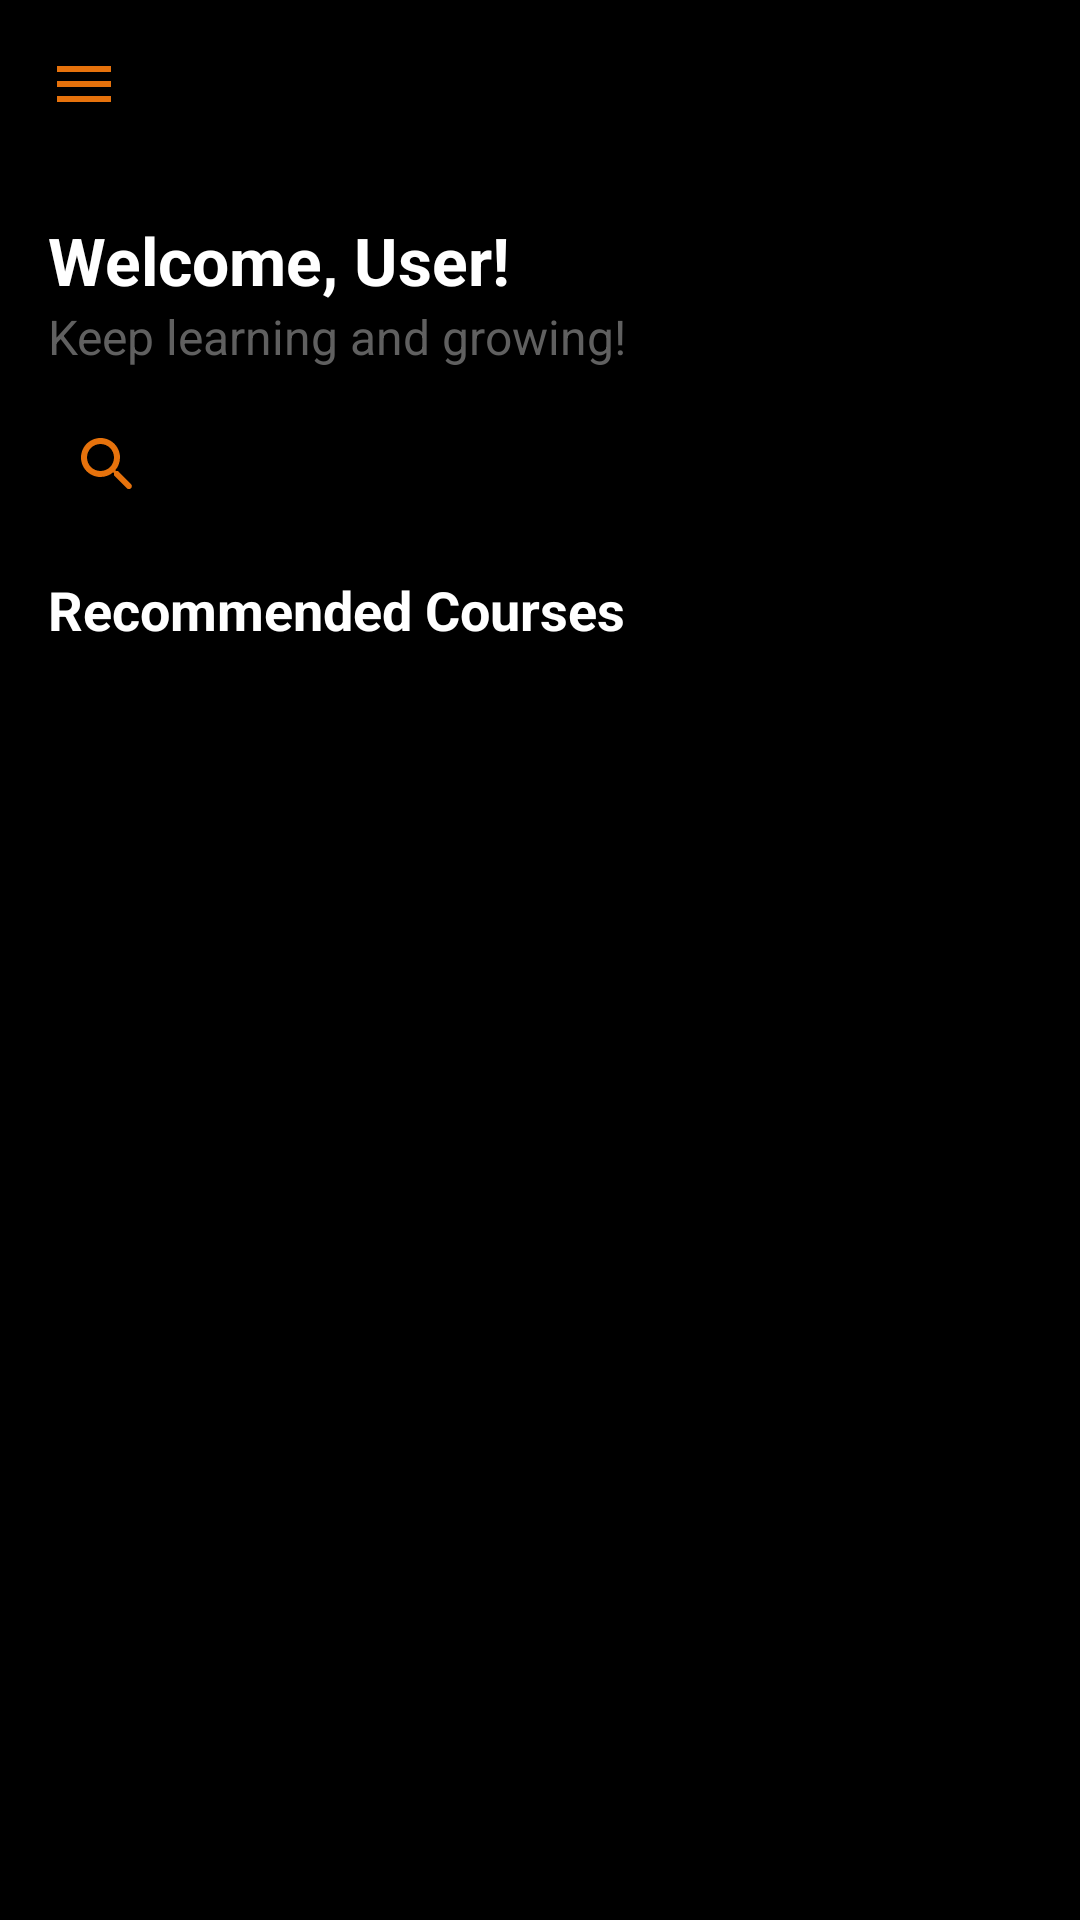

Produce the Android XML layout that renders to this screen, including the resource entries it uses.
<!-- AndroidManifest.xml: application theme AppTheme -->
<!-- res/layout/activity_dashboard.xml -->
<?xml version="1.0" encoding="utf-8"?>
<androidx.drawerlayout.widget.DrawerLayout
    xmlns:android="http://schemas.android.com/apk/res/android"
    xmlns:app="http://schemas.android.com/apk/res-auto"
    xmlns:tools="http://schemas.android.com/tools"
    android:id="@+id/drawer_layout"
    android:layout_width="match_parent"
    android:layout_height="match_parent"
    tools:context=".DashboardActivity">

    
    <LinearLayout
        android:layout_width="match_parent"
        android:layout_height="match_parent"
        android:orientation="vertical"
        android:background="@color/black">

        
        <androidx.appcompat.widget.Toolbar
            android:id="@+id/toolbar"
            android:layout_width="match_parent"
            android:layout_height="?attr/actionBarSize"
            android:background="@color/black"
            android:theme="@style/ThemeOverlay.AppCompat.Dark.ActionBar"
            app:navigationIcon="@drawable/ic_menu" />

        
        <ScrollView
            android:layout_width="match_parent"
            android:layout_height="match_parent"
            android:fillViewport="true">

            <LinearLayout
                android:layout_width="match_parent"
                android:layout_height="wrap_content"
                android:orientation="vertical"
                android:padding="16dp">

                
                <TextView
                    android:id="@+id/tv_welcome"
                    android:layout_width="wrap_content"
                    android:layout_height="wrap_content"
                    android:text="Welcome, User!"
                    android:textSize="22sp"
                    android:textColor="@color/white"
                    android:textStyle="bold" />

                <TextView
                    android:id="@+id/tv_subtitle"
                    android:layout_width="wrap_content"
                    android:layout_height="wrap_content"
                    android:text="Keep learning and growing!"
                    android:textSize="16sp"
                    android:textColor="@color/gray" />

                
                <LinearLayout
                    android:layout_width="match_parent"
                    android:layout_height="wrap_content"
                    android:orientation="horizontal"
                    android:background="@drawable/search_bar_bg"
                    android:padding="8dp"
                    android:gravity="center_vertical"
                    android:layout_marginTop="12dp">

                    <ImageView
                        android:layout_width="24dp"
                        android:layout_height="24dp"
                        android:src="@drawable/ic_search"
                        android:layout_marginEnd="8dp"
                        app:tint="@color/colorPrimary" />

                    <EditText
                        android:id="@+id/search_dashboard"
                        android:layout_width="match_parent"
                        android:layout_height="wrap_content"
                        android:hint="Search for courses..."
                        android:textColor="@color/black"
                        android:textSize="14sp"
                        android:background="@null" />
                </LinearLayout>

                
                <TextView
                    android:id="@+id/tv_recommended_label"
                    android:layout_width="wrap_content"
                    android:layout_height="wrap_content"
                    android:text="Recommended Courses"
                    android:textSize="18sp"
                    android:textColor="@color/white"
                    android:textStyle="bold"
                    android:layout_marginTop="16dp" />

                <androidx.recyclerview.widget.RecyclerView
                    android:id="@+id/rv_recommended"
                    android:layout_width="match_parent"
                    android:layout_height="wrap_content"
                    android:layout_marginTop="8dp"
                    android:scrollbars="horizontal" />

            </LinearLayout>
        </ScrollView>
    </LinearLayout>

    
    <com.google.android.material.navigation.NavigationView
        android:id="@+id/nav_view"
        android:layout_width="280dp"
        android:layout_height="match_parent"
        android:layout_gravity="start"
        android:fitsSystemWindows="true"
        android:background="@color/dark_gray"
        app:itemBackground="@android:color/transparent"
        app:itemTextColor="@android:color/white">

        <LinearLayout
            android:layout_width="match_parent"
            android:layout_height="match_parent"
            android:orientation="vertical"
            android:padding="16dp">

            
            <LinearLayout
                android:layout_width="match_parent"
                android:layout_height="wrap_content"
                android:orientation="horizontal"
                android:background="@drawable/search_bar_bg"
                android:padding="8dp"
                android:gravity="center_vertical"
                android:layout_marginBottom="10dp">

                <ImageView
                    android:layout_width="24dp"
                    android:layout_height="24dp"
                    android:src="@drawable/ic_search"
                    android:layout_marginEnd="8dp"
                    app:tint="@color/colorPrimary" />

                <EditText
                    android:id="@+id/search_courses"
                    android:layout_width="match_parent"
                    android:layout_height="wrap_content"
                    android:hint="Search here..."
                    android:textColor="@color/black"
                    android:textSize="14sp"
                    android:background="@null" />
            </LinearLayout>

            
            <LinearLayout
                android:id="@+id/ll_explore_courses"
                android:layout_width="match_parent"
                android:layout_height="wrap_content"
                android:orientation="horizontal"
                android:gravity="center_vertical"
                android:paddingVertical="10dp"
                android:clickable="true"
                android:focusable="true"
                android:background="?attr/selectableItemBackground">

                <ImageView
                    android:id="@+id/iv_explore_icon"
                    android:layout_width="24dp"
                    android:layout_height="24dp"
                    android:src="@drawable/ic_explore"
                    android:layout_marginEnd="12dp"
                    app:tint="@color/white" />

                <TextView
                    android:id="@+id/tv_explore_courses"
                    android:layout_width="wrap_content"
                    android:layout_height="wrap_content"
                    android:text="Explore Courses"
                    android:textSize="16sp"
                    android:textStyle="bold"
                    android:textColor="@color/white"
                    android:gravity="start" />
            </LinearLayout>

            
            <View
                android:layout_width="match_parent"
                android:layout_height="1dp"
                android:background="@color/gray"
                android:layout_marginTop="10dp"
                android:layout_marginBottom="8dp"/>

            
            <TextView
                android:layout_width="match_parent"
                android:layout_height="wrap_content"
                android:text="Previously Viewed"
                android:textSize="12sp"
                android:paddingTop="12dp"
                android:paddingStart="8dp"
                android:textColor="@android:color/white" />

            
            <androidx.core.widget.NestedScrollView
                android:layout_width="match_parent"
                android:layout_height="0dp"
                android:layout_weight="1"
                android:fillViewport="true"
                android:scrollbars="vertical">

                <androidx.recyclerview.widget.RecyclerView
                    android:id="@+id/rv_courses"
                    android:layout_width="match_parent"
                    android:layout_height="wrap_content"
                    android:paddingTop="8dp"
                    android:paddingBottom="8dp"
                    android:scrollbars="vertical"/>
            </androidx.core.widget.NestedScrollView>

            
            <View
                android:layout_width="match_parent"
                android:layout_height="1dp"
                android:background="@color/gray"
                android:layout_marginTop="10dp"
                android:layout_marginBottom="10dp"/>

            
            <LinearLayout
                android:id="@+id/profile_section"
                android:layout_width="match_parent"
                android:layout_height="wrap_content"
                android:orientation="horizontal"
                android:gravity="center_vertical"
                android:padding="10dp">

                <ImageView
                    android:id="@+id/profile_image"
                    android:layout_width="40dp"
                    android:layout_height="40dp"
                    android:src="@drawable/ic_profile"
                    android:scaleType="centerCrop"
                    android:layout_marginEnd="12dp"
                    android:background="@drawable/circle_background" />

                <TextView
                    android:id="@+id/profile_name"
                    android:layout_width="wrap_content"
                    android:layout_height="wrap_content"
                    android:text="User Name"
                    android:textColor="@color/white"
                    android:textSize="18sp"
                    android:textStyle="bold" />
            </LinearLayout>

        </LinearLayout>

    </com.google.android.material.navigation.NavigationView>


</androidx.drawerlayout.widget.DrawerLayout>
<!-- resources referenced by this layout -->
<resources>
  <color name="black">#000000</color>
  <color name="colorPrimary">#E6720C</color>
  <color name="dark_gray">#303030</color>
  <color name="gray">#606060</color>
  <color name="white">#FFFFFF</color>
  <!-- drawable circle_background (drawable) -->
  <shape xmlns:android="http://schemas.android.com/apk/res/android"
      android:shape="oval">
  
      <solid android:color="@color/gray"/>
  </shape>
  <!-- drawable ic_explore (drawable) -->
  <vector xmlns:android="http://schemas.android.com/apk/res/android"
      android:width="24dp"
      android:height="24dp"
      android:viewportWidth="24"
      android:viewportHeight="24">
  
      
      <path
          android:fillColor="@android:color/transparent"
          android:strokeWidth="2"
          android:strokeColor="@color/white"
          android:pathData="M7,4a3,3 0 1,1 0,6a3,3 0 1,1 0,-6" />
  
      
      <path
          android:fillColor="@android:color/transparent"
          android:strokeWidth="2"
          android:strokeColor="@color/white"
          android:pathData="M17,4a3,3 0 1,1 0,6a3,3 0 1,1 0,-6" />
  
      
      <path
          android:fillColor="@android:color/transparent"
          android:strokeWidth="2"
          android:strokeColor="@color/white"
          android:pathData="M7,14a3,3 0 1,1 0,6a3,3 0 1,1 0,-6" />
  
      
      <path
          android:fillColor="@android:color/transparent"
          android:strokeWidth="2"
          android:strokeColor="@color/white"
          android:pathData="M17,14a3,3 0 1,1 0,6a3,3 0 1,1 0,-6" />
  
  </vector>
  <!-- drawable ic_menu (drawable) -->
  <vector xmlns:android="http://schemas.android.com/apk/res/android" android:height="24dp" android:tint="#E6720C" android:viewportHeight="24" android:viewportWidth="24" android:width="24dp">
        
      <path android:fillColor="@android:color/white" android:pathData="M3,18h18v-2L3,16v2zM3,13h18v-2L3,11v2zM3,6v2h18L21,6L3,6z"/>
      
  </vector>
  <!-- drawable ic_profile (drawable) -->
  <vector xmlns:android="http://schemas.android.com/apk/res/android"
      android:width="24dp"
      android:height="24dp"
      android:viewportWidth="24"
      android:viewportHeight="24">
      <path
          android:fillColor="@color/white"
          android:pathData="M12,2C6.48,2 2,6.48 2,12C2,17.52 6.48,22 12,22C17.52,22 22,17.52 22,12C22,6.48 17.52,2 12,2M12,5C13.66,5 15,6.34 15,8C15,9.66 13.66,11 12,11C10.34,11 9,9.66 9,8C9,6.34 10.34,5 12,5M12,19.2C9.5,19.2 7.29,17.9 6,16C6,14 10,12.9 12,12.9C14,12.9 18,14 18,16C16.71,17.9 14.5,19.2 12,19.2Z"/>
  </vector>
  <!-- drawable ic_search (drawable) -->
  <vector xmlns:android="http://schemas.android.com/apk/res/android"
      android:width="24dp"
      android:height="24dp"
      android:viewportWidth="24"
      android:viewportHeight="24">
      <path
          android:fillColor="@color/search_icon_color"
          android:pathData="M15.5,14h-0.79l-0.28,-0.27C15.41,12.59 16,11.11 16,9.5C16,5.91 13.09,3 9.5,3S3,5.91 3,9.5 5.91,16 9.5,16c1.61,0 3.09,-0.59 4.23,-1.57l0.27,0.28v0.79l4.25,4.25c0.39,0.39 1.02,0.39 1.41,0s0.39,-1.02 0,-1.41l-4.25,-4.25zM9.5,14C7.01,14 5,11.99 5,9.5S7.01,5 9.5,5s4.5,2.01 4.5,4.5S11.99,14 9.5,14z" />
  </vector>
  <style name="AppTheme" parent="Theme.MaterialComponents.Light.NoActionBar">
          <item name="colorPrimary">@color/colorPrimary</item>
          <item name="colorPrimaryVariant">@color/colorPrimaryDark</item>
          <item name="colorAccent">@color/colorAccent</item>
          <item name="android:forceDarkAllowed">false</item>
          <item name="android:textColorPrimary">@color/dark_gray</item>  
          <item name="android:textColorSecondary">@color/gray</item>
      </style>
  <color name="search_icon_color">#FFFFFF</color>
  <color name="colorPrimaryDark">#FF851B</color>
  <color name="colorAccent">#FFD900</color>
</resources>
